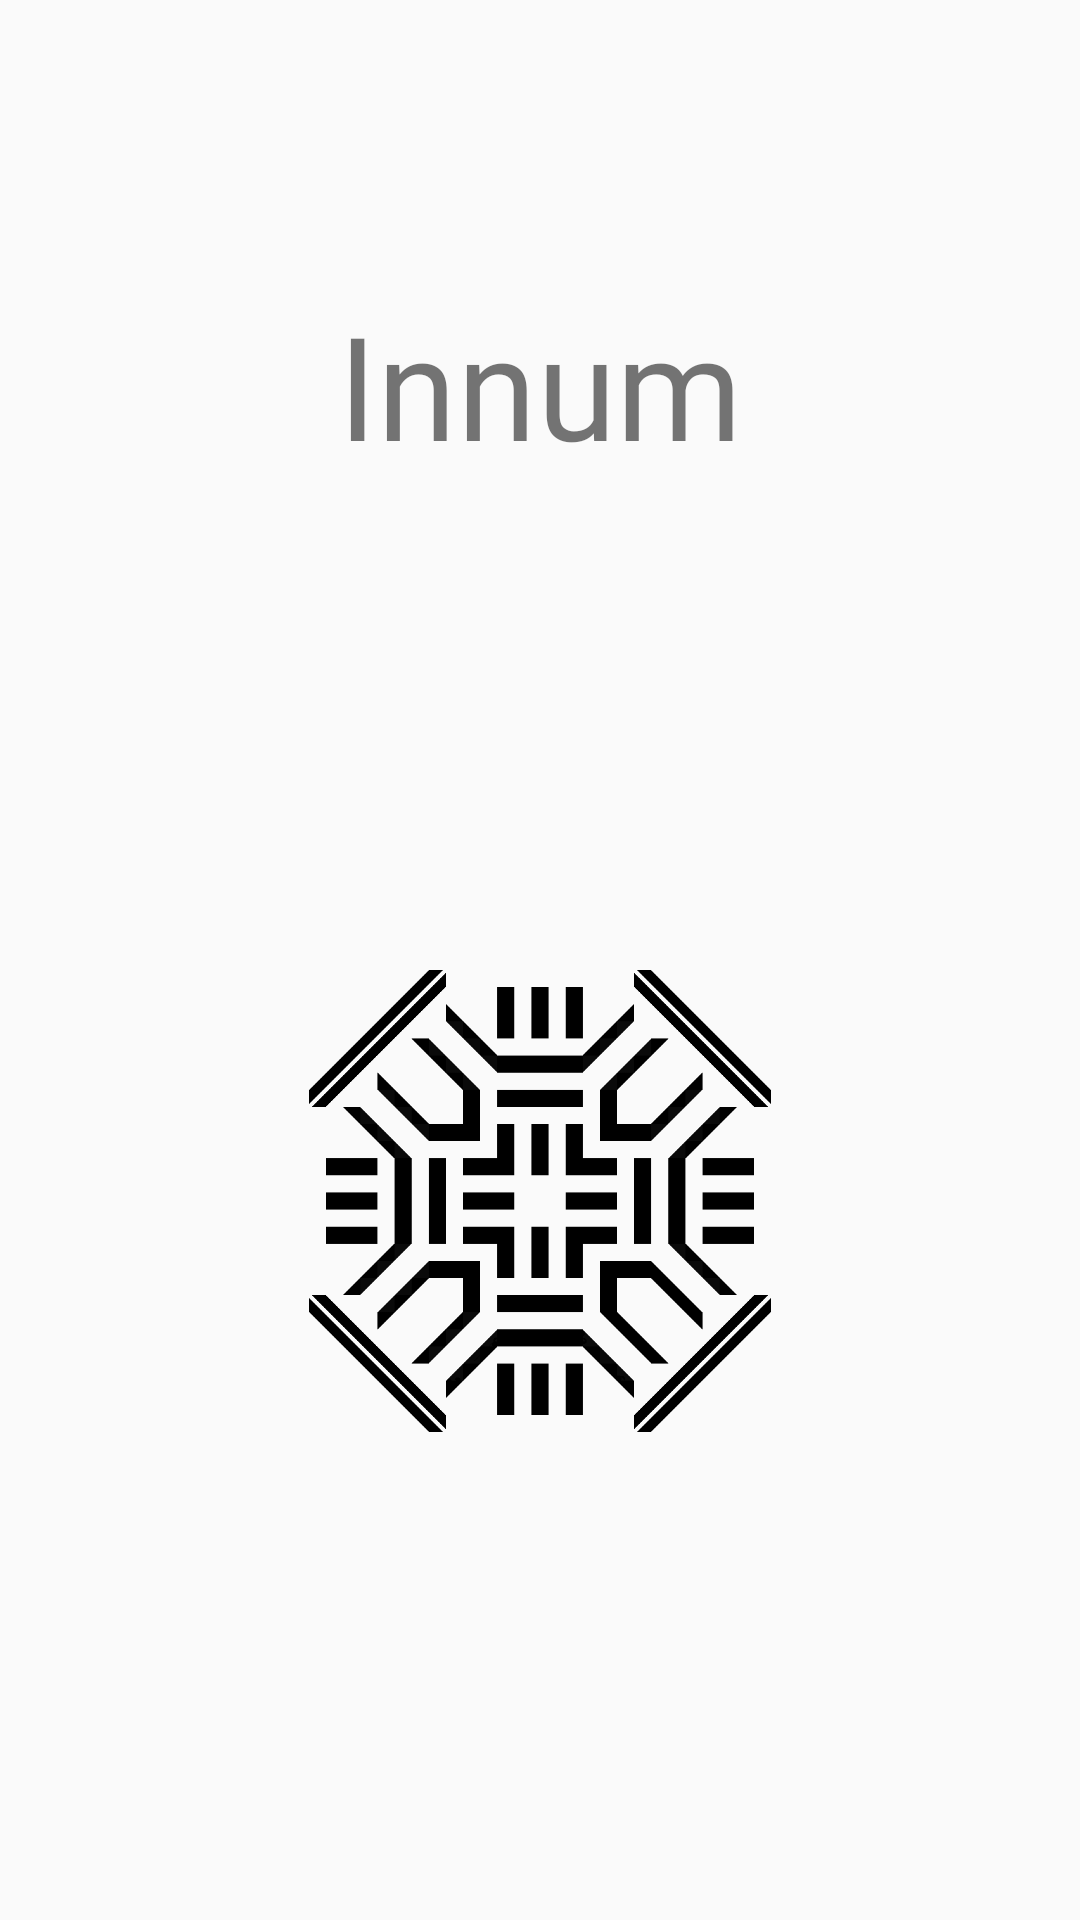

Write the Android layout XML for this screen, with the resource values it uses.
<!-- AndroidManifest.xml: application theme Theme.AppCompat.DayNight -->
<!-- res/layout/activity_main.xml -->
<?xml version="1.0" encoding="utf-8"?>
<androidx.constraintlayout.widget.ConstraintLayout xmlns:android="http://schemas.android.com/apk/res/android"
    xmlns:app="http://schemas.android.com/apk/res-auto"
    xmlns:tools="http://schemas.android.com/tools"
    android:id="@+id/main"
    android:layout_width="match_parent"
    android:layout_height="match_parent"
    tools:context=".MainActivity">

    <TextView
        android:id="@+id/title_main"
        android:layout_width="0dp"
        android:layout_height="wrap_content"
        android:layout_marginBottom="384dp"
        android:fontFamily="@font/ncbgm"
        android:text="Innum"
        android:textAlignment="center"
        android:textSize="48sp"
        app:layout_constraintBottom_toBottomOf="parent"
        app:layout_constraintEnd_toEndOf="parent"
        app:layout_constraintStart_toStartOf="parent"
        app:layout_constraintTop_toTopOf="parent" />

    <ImageView
        android:id="@+id/logo_main"
        android:layout_width="154dp"
        android:layout_height="176dp"
        app:layout_constraintBottom_toBottomOf="parent"
        app:layout_constraintEnd_toEndOf="parent"
        app:layout_constraintStart_toStartOf="parent"
        app:layout_constraintTop_toBottomOf="@+id/title_main"
        app:srcCompat="@drawable/p068" />

</androidx.constraintlayout.widget.ConstraintLayout>
<!-- resources referenced by this layout -->
<resources>
  <!-- drawable p068: png bitmap (drawable-hdpi, 8716 bytes) -->
</resources>
